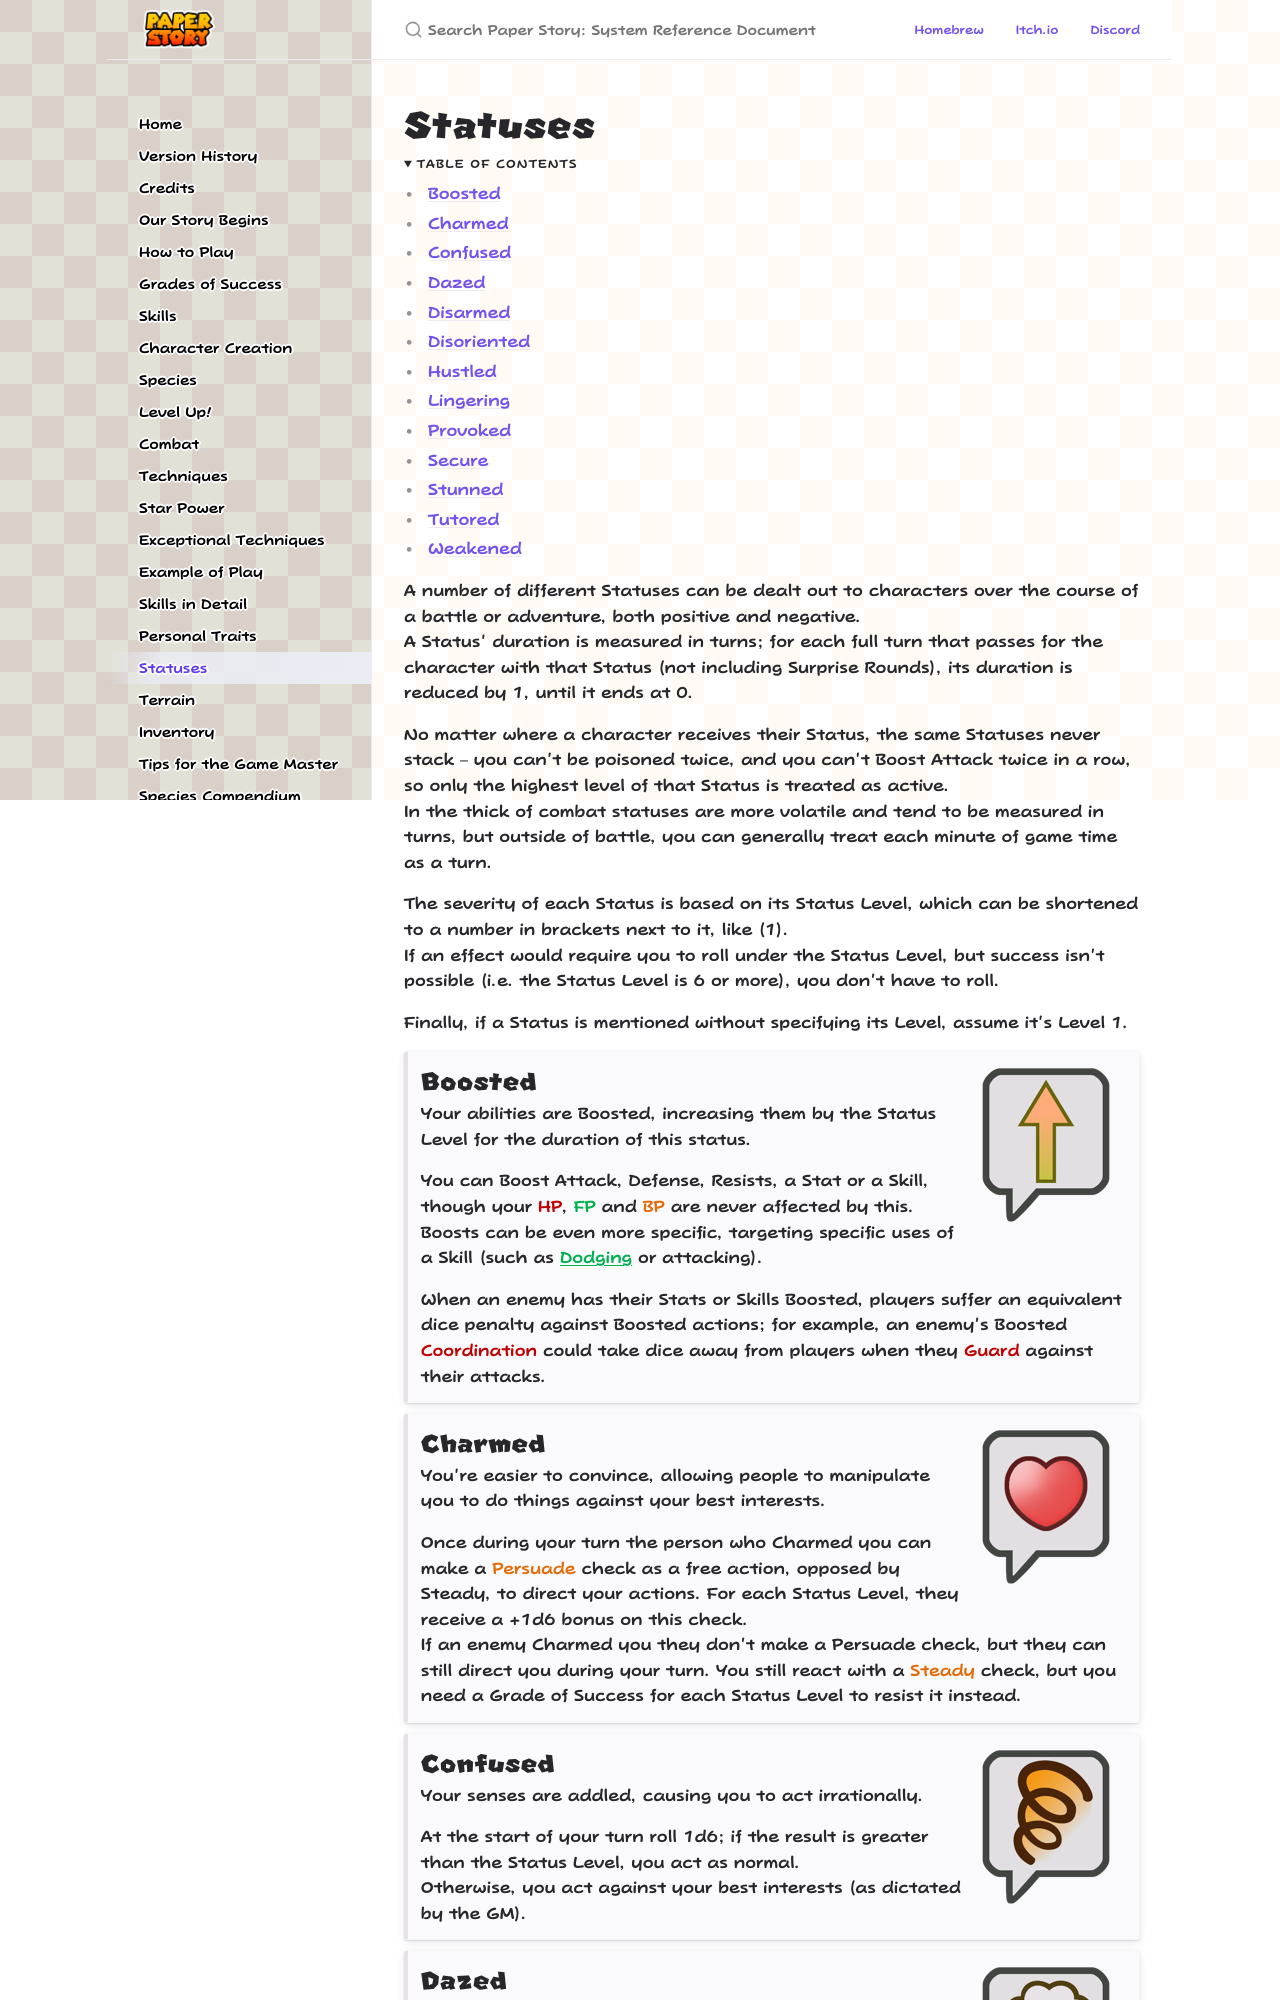

repository: PaperStoryTTRPG/en · page: statuses.html · generator: jekyll

---
layout: default
title: Statuses
permalink: /statuses
nav_order: 21
---

# Statuses
{: .no_toc }

<details open markdown="block">
  <summary>
    Table of contents
  </summary>
  {: .text-delta }
- TOC
{:toc}
</details>

A number of different Statuses can be dealt out to characters over the course of a battle or adventure, both positive and negative.  
A Status' duration is measured in turns; for each full turn that passes for the character with that Status (not including Surprise Rounds), its duration is reduced by 1, until it ends at 0.

No matter where a character receives their Status, the same Statuses never stack – you can't be poisoned twice, and you can't Boost Attack twice in a row, so only the highest level of that Status is treated as active.  
In the thick of combat statuses are more volatile and tend to be measured in turns, but outside of battle, you can generally treat each minute of game time as a turn.

The severity of each Status is based on its Status Level, which can be shortened to a number in brackets next to it, like (1).  
If an effect would require you to roll under the Status Level, but success isn't possible (i.e. the Status Level is 6 or more), you don't have to roll.  

Finally, if a Status is mentioned without specifying its Level, assume it's Level 1.

{: .content-callout }
> ![](assets/images/status/boosted.png)
> {: .float-right }
> ## Boosted
> 
> Your abilities are Boosted, increasing them by the Status Level for the duration of this status.  
>
> You can Boost Attack, Defense, Resists, a Stat or a Skill, though your *HP*{: .heart-color }, *FP*{: .spirit-color } and *BP*{: .courage-color } are never affected by this.  
> Boosts can be even more specific, targeting specific uses of a Skill (such as [*Dodging*{: .underlined .spirit-color }]({{ "/skills_in_detail#trickery---dodging" | absolute_url }}) or attacking).  
>
> When an enemy has their Stats or Skills Boosted, players suffer an equivalent dice penalty against Boosted actions; for example, an enemy's Boosted *Coordination*{: .heart-color } could take dice away from players when they *Guard*{: .heart-color } against their attacks. 

{: .content-callout }
> ![](assets/images/status/charmed.png)
> {: .float-right }
> ## Charmed 
> 
> You're easier to convince, allowing people to manipulate you to do things against your best interests.  
>
> Once during your turn the person who Charmed you can make a *Persuade*{: .courage-color } check as a free action, opposed by Steady, to direct your actions. For each Status Level, they receive a +1d6 bonus on this check.  
> If an enemy Charmed you they don't make a Persuade check, but they can still direct you during your turn. You still react with a *Steady*{: .courage-color } check, but you need a Grade of Success for each Status Level to resist it instead.
